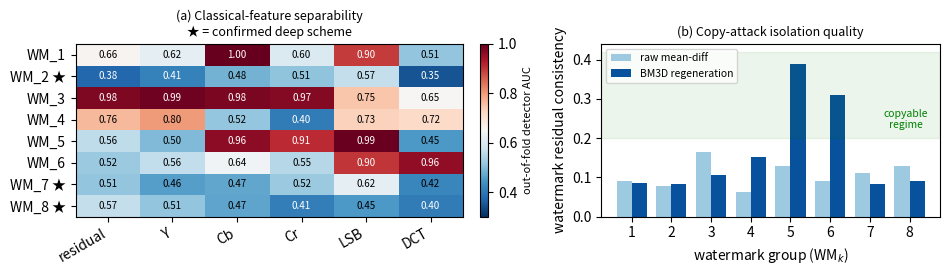
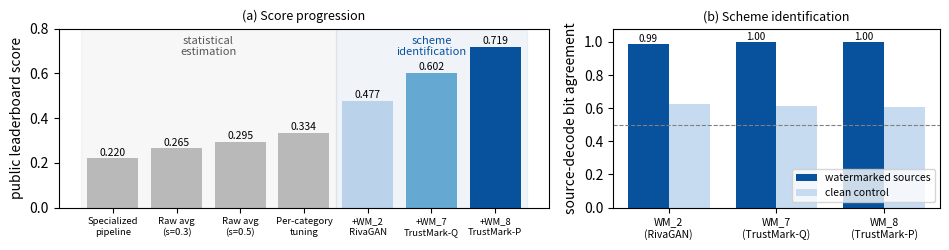

Generate these figures, in order, with matplotlib:
import matplotlib
matplotlib.use("Agg")
import matplotlib.pyplot as plt
import numpy as np

GROUPS = [f"WM\\_{i}" if False else f"WM_{i}" for i in range(1, 9)]
DEEP = {"WM_2", "WM_7", "WM_8"}  # confirmed deep-scheme groups

# --- Out-of-fold detector AUC per feature family (validated_diagnostics.json) --
FEATURES = ["residual", "Y", "Cb", "Cr", "LSB", "DCT"]
AUC = np.array([
    [0.660, 0.619, 0.999, 0.600, 0.895, 0.513],  # WM_1
    [0.376, 0.413, 0.485, 0.509, 0.566, 0.349],  # WM_2
    [0.976, 0.991, 0.979, 0.970, 0.746, 0.654],  # WM_3
    [0.764, 0.799, 0.516, 0.404, 0.732, 0.716],  # WM_4
    [0.562, 0.496, 0.963, 0.912, 0.995, 0.448],  # WM_5
    [0.519, 0.563, 0.639, 0.549, 0.899, 0.960],  # WM_6
    [0.513, 0.458, 0.467, 0.519, 0.617, 0.421],  # WM_7
    [0.566, 0.512, 0.466, 0.408, 0.449, 0.404],  # WM_8
])

# --- BM3D copy-attack residual consistency (||mean||^2 / mean||.||^2) ----------
CONS_RAW = [0.092, 0.078, 0.164, 0.063, 0.130, 0.091, 0.111, 0.130]
CONS_BM3D = [0.087, 0.084, 0.105, 0.153, 0.388, 0.309, 0.084, 0.090]

# --- Public leaderboard score progression -------------------------------------
STAGES = ["Specialized\npipeline", "Raw avg\n(s=0.3)", "Raw avg\n(s=0.5)",
          "Per-category\ntuning", "+WM_2\nRivaGAN", "+WM_7\nTrustMark-Q",
          "+WM_8\nTrustMark-P"]
SCORES = [0.220, 0.265, 0.295, 0.334, 0.477, 0.602, 0.719]

# --- Scheme identification: source-decode agreement vs clean control ----------
ID_GROUPS = ["WM_2\n(RivaGAN)", "WM_7\n(TrustMark-Q)", "WM_8\n(TrustMark-P)"]
ID_SRC = [0.989, 1.000, 0.999]
ID_CTRL = [0.626, 0.612, 0.608]


def fig_diagnostics():
    fig, (ax1, ax2) = plt.subplots(1, 2, figsize=(9.6, 2.85),
                                   gridspec_kw={"width_ratios": [1.25, 1]})

    # Panel (a): AUC heatmap, diverging around 0.5 (chance)
    im = ax1.imshow(AUC, cmap="RdBu_r", vmin=0.30, vmax=1.0, aspect="auto")
    ax1.set_xticks(range(len(FEATURES)))
    ax1.set_xticklabels(FEATURES, rotation=30, ha="right")
    ax1.set_yticks(range(len(GROUPS)))
    ylabels = [f"{g} ★" if g in DEEP else g for g in GROUPS]
    ax1.set_yticklabels(ylabels)
    for yi in range(AUC.shape[0]):
        for xi in range(AUC.shape[1]):
            v = AUC[yi, xi]
            ax1.text(xi, yi, f"{v:.2f}", ha="center", va="center",
                     color="white" if (v > 0.82 or v < 0.42) else "black", fontsize=7)
    cbar = fig.colorbar(im, ax=ax1, fraction=0.046, pad=0.04)
    cbar.set_label("out-of-fold detector AUC", fontsize=8)
    ax1.set_title("(a) Classical-feature separability\n★ = confirmed deep scheme",
                  fontsize=9)

    # Panel (b): BM3D copy-consistency, raw vs bm3d
    x = np.arange(len(GROUPS))
    w = 0.38
    ax2.bar(x - w/2, CONS_RAW, w, label="raw mean-diff", color="#9ecae1")
    ax2.bar(x + w/2, CONS_BM3D, w, label="BM3D regeneration", color="#08519c")
    ax2.axhspan(0.20, 0.42, color="green", alpha=0.08)
    ax2.text(6.9, 0.225, "copyable\nregime", fontsize=7.5, color="green", ha="center")
    ax2.set_xticks(x)
    ax2.set_xticklabels([g.replace("WM_", "") for g in GROUPS])
    ax2.set_xlabel("watermark group (WM$_k$)")
    ax2.set_ylabel("watermark residual consistency")
    ax2.set_title("(b) Copy-attack isolation quality", fontsize=9)
    ax2.legend(fontsize=7.5, loc="upper left")
    ax2.set_ylim(0, 0.44)

    fig.tight_layout()
    fig.savefig("fig_diagnostics.pdf", bbox_inches="tight")
    fig.savefig("fig_diagnostics.png", dpi=150, bbox_inches="tight")
    print("wrote fig_diagnostics.pdf/.png")


def fig_results():
    fig, (ax1, ax2) = plt.subplots(1, 2, figsize=(9.6, 2.6),
                                   gridspec_kw={"width_ratios": [1.5, 1]})

    # Panel (a): score progression
    x = np.arange(len(STAGES))
    colors = ["#bdbdbd", "#bdbdbd", "#bdbdbd", "#bdbdbd", "#c6dbef", "#6baed6", "#08519c"]
    ax1.bar(x, SCORES, color=colors)
    for xi, s in zip(x, SCORES):
        ax1.text(xi, s + 0.012, f"{s:.3f}", ha="center", fontsize=7.5)
    ax1.axvspan(-0.5, 3.5, color="grey", alpha=0.06)
    ax1.axvspan(3.5, 6.5, color="#08519c", alpha=0.06)
    ax1.text(1.5, 0.68, "statistical\nestimation", ha="center", fontsize=8, color="#555555")
    ax1.text(5.0, 0.68, "scheme\nidentification", ha="center", fontsize=8, color="#08519c")
    ax1.set_xticks(x)
    ax1.set_xticklabels(STAGES, fontsize=6.8)
    ax1.set_ylabel("public leaderboard score")
    ax1.set_ylim(0, 0.80)
    ax1.set_title("(a) Score progression", fontsize=9)

    # Panel (b): scheme-ID agreement vs control
    xi = np.arange(len(ID_GROUPS))
    w = 0.38
    ax2.bar(xi - w/2, ID_SRC, w, label="watermarked sources", color="#08519c")
    ax2.bar(xi + w/2, ID_CTRL, w, label="clean control", color="#c6dbef")
    ax2.axhline(0.5, ls="--", color="grey", lw=0.8)
    for k in range(len(ID_GROUPS)):
        ax2.text(xi[k] - w/2, ID_SRC[k] + 0.01, f"{ID_SRC[k]:.2f}", ha="center", fontsize=7)
    ax2.set_xticks(xi)
    ax2.set_xticklabels(ID_GROUPS, fontsize=7.5)
    ax2.set_ylabel("source-decode bit agreement")
    ax2.set_ylim(0, 1.08)
    ax2.legend(fontsize=7.5, loc="lower right")
    ax2.set_title("(b) Scheme identification", fontsize=9)

    fig.tight_layout()
    fig.savefig("fig_results.pdf", bbox_inches="tight")
    fig.savefig("fig_results.png", dpi=150, bbox_inches="tight")
    print("wrote fig_results.pdf/.png")


if __name__ == "__main__":
    fig_diagnostics()
    fig_results()
